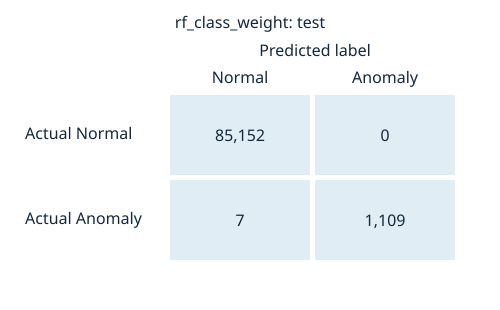

The table this chart was drawn from, first rows:
, predicted_Normal, predicted_Anomaly
actual_Normal, 85152, 0
actual_Anomaly, 7, 1109
